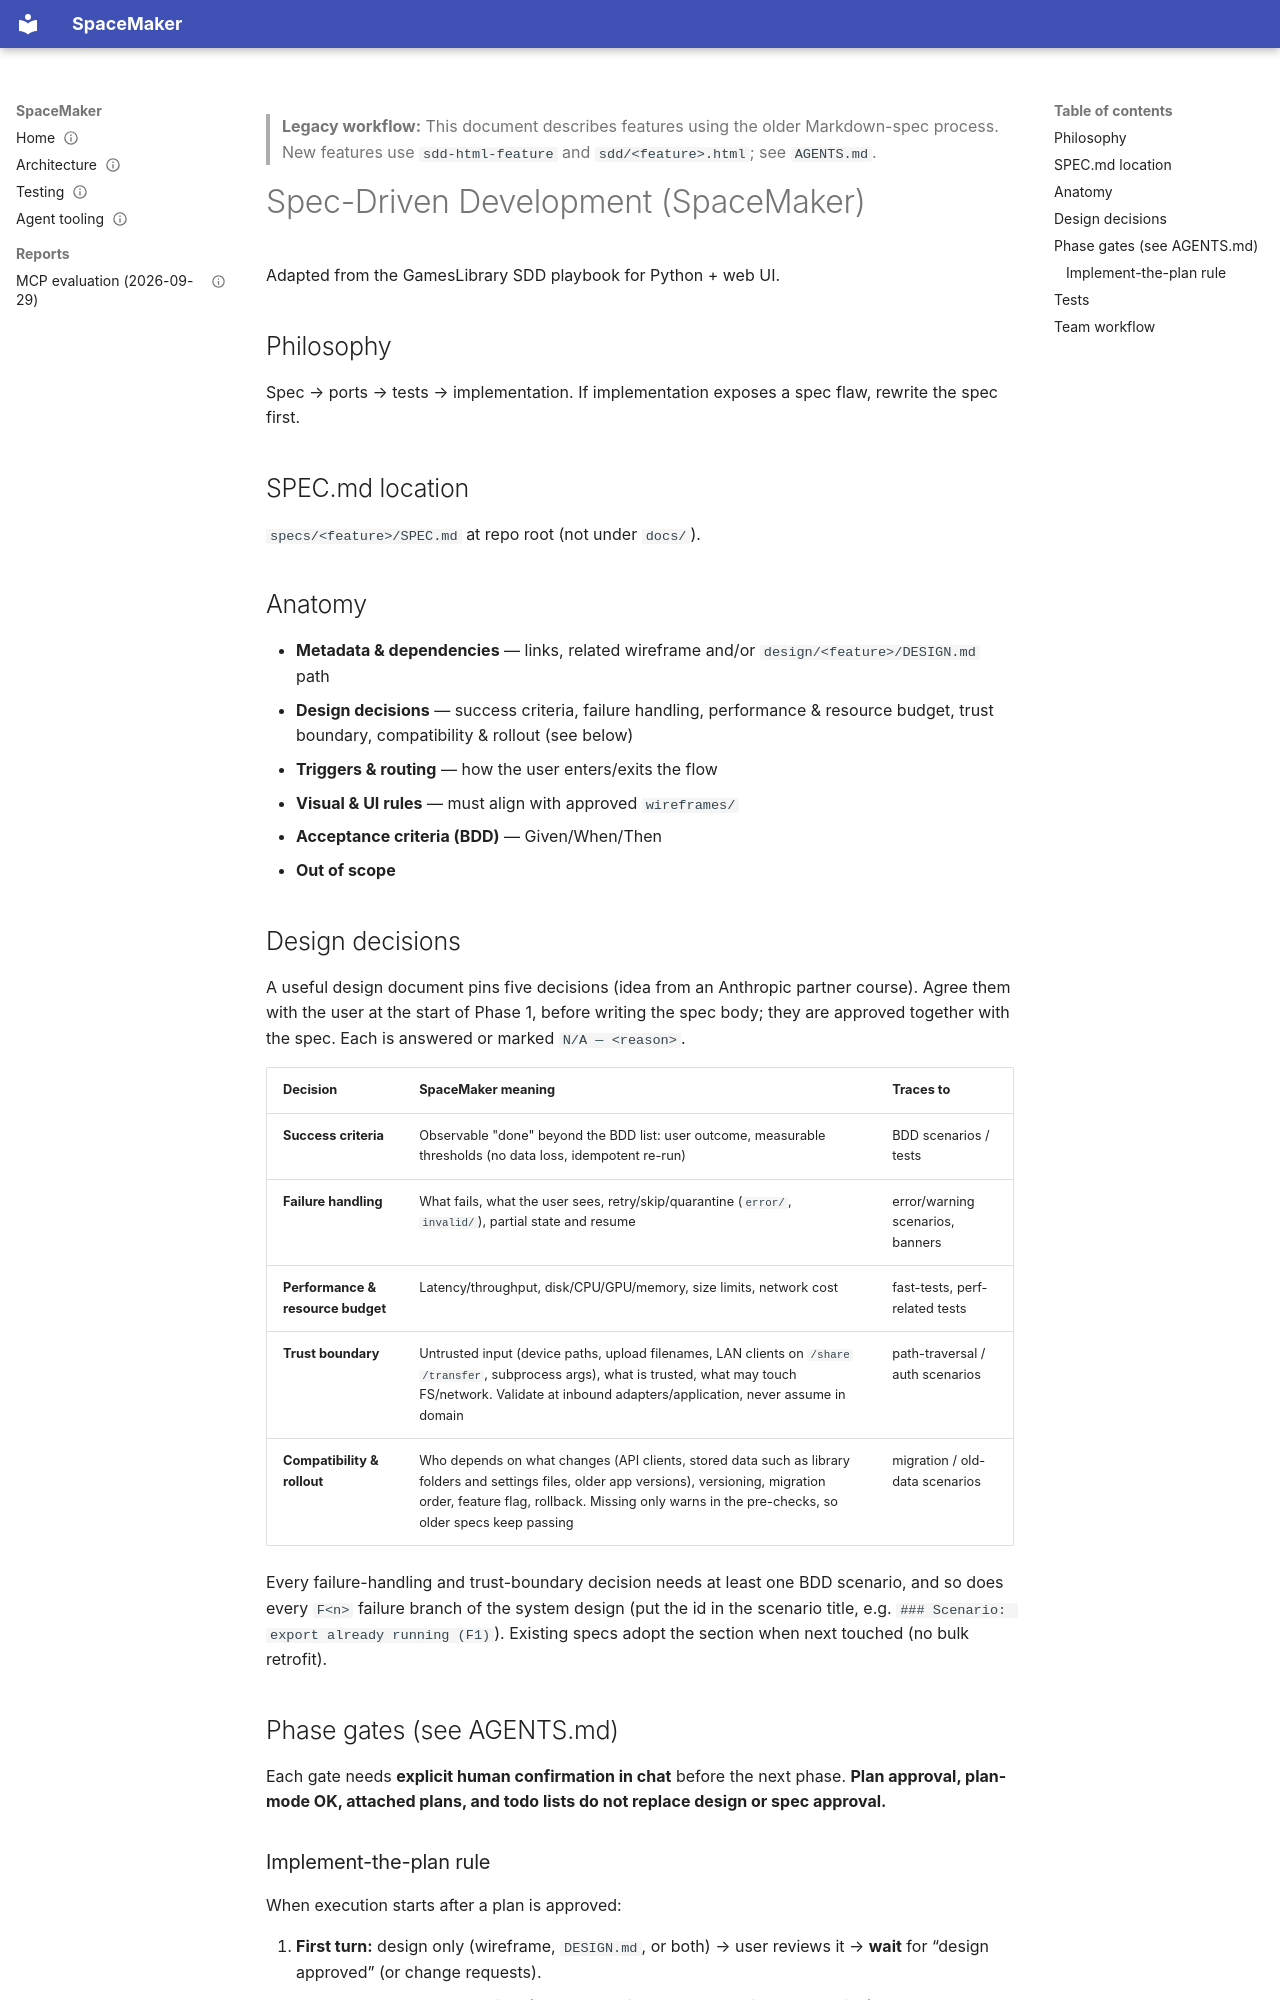

repository: illescasDaniel/SpaceMaker · page: playbooks/spec-driven-development/index.html · generator: mkdocs

---
id: DOC-009
title: "Spec-Driven Development playbook"
summary: "SDD philosophy, where SPEC.md lives, its anatomy and design decisions, phase gates, tests and team workflow"
type: how-to
status: deprecated
updated: 2026-10-22
verified:
covers: [specs/**]
related: [DOC-012]
supersedes:
superseded_by:
---

> **Legacy workflow:** This document describes features using the older Markdown-spec process. New features use `sdd-html-feature` and `sdd/<feature>.html`; see `AGENTS.md`.

# Spec-Driven Development (SpaceMaker)

Adapted from the GamesLibrary SDD playbook for Python + web UI.

## Philosophy

Spec → ports → tests → implementation. If implementation exposes a spec flaw, rewrite the spec first.

## SPEC.md location

`specs/<feature>/SPEC.md` at repo root (not under `docs/`).

## Anatomy

- **Metadata & dependencies** — links, related wireframe and/or `design/<feature>/DESIGN.md` path
- **Design decisions** — success criteria, failure handling, performance & resource budget, trust boundary, compatibility & rollout (see below)
- **Triggers & routing** — how the user enters/exits the flow
- **Visual & UI rules** — must align with approved `wireframes/`
- **Acceptance criteria (BDD)** — Given/When/Then
- **Out of scope**

## Design decisions

A useful design document pins five decisions (idea from an Anthropic partner course). Agree them with the user at the start of Phase 1, before writing the spec body; they are approved together with the spec. Each is answered or marked `N/A — <reason>`.

| Decision | SpaceMaker meaning | Traces to |
|---|---|---|
| **Success criteria** | Observable "done" beyond the BDD list: user outcome, measurable thresholds (no data loss, idempotent re-run) | BDD scenarios / tests |
| **Failure handling** | What fails, what the user sees, retry/skip/quarantine (`error/`, `invalid/`), partial state and resume | error/warning scenarios, banners |
| **Performance & resource budget** | Latency/throughput, disk/CPU/GPU/memory, size limits, network cost | fast-tests, perf-related tests |
| **Trust boundary** | Untrusted input (device paths, upload filenames, LAN clients on `/share` `/transfer`, subprocess args), what is trusted, what may touch FS/network. Validate at inbound adapters/application, never assume in domain | path-traversal / auth scenarios |
| **Compatibility & rollout** | Who depends on what changes (API clients, stored data such as library folders and settings files, older app versions), versioning, migration order, feature flag, rollback. Missing only warns in the pre-checks, so older specs keep passing | migration / old-data scenarios |

Every failure-handling and trust-boundary decision needs at least one BDD scenario, and so does every `F<n>` failure branch of the system design (put the id in the scenario title, e.g. `### Scenario: export already running (F1)`). Existing specs adopt the section when next touched (no bulk retrofit).

## Phase gates (see AGENTS.md)

Each gate needs **explicit human confirmation in chat** before the next phase. **Plan approval, plan-mode OK, attached plans, and todo lists do not replace design or spec approval.**
